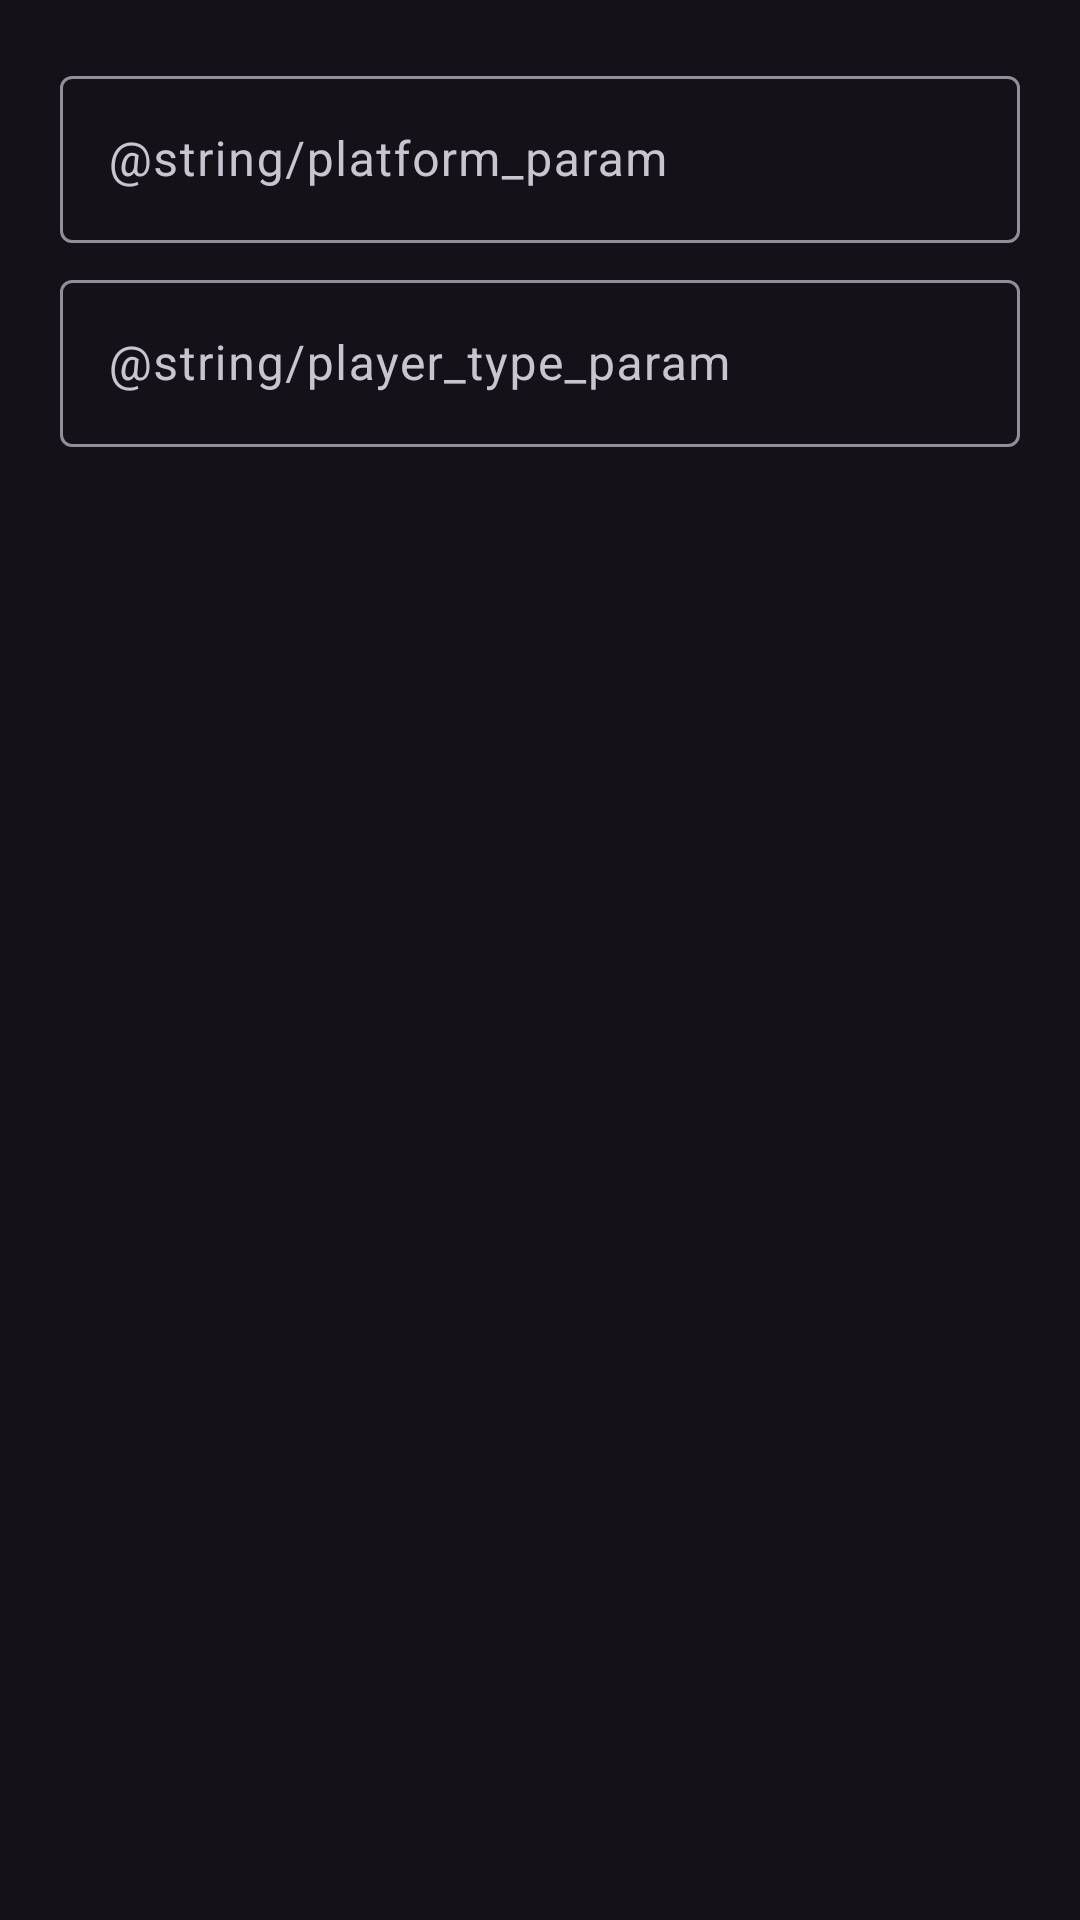

Produce the Android XML layout that renders to this screen, including the resource entries it uses.
<!-- AndroidManifest.xml: application theme DarkTheme -->
<!-- res/layout/dialog_video_swap_edit.xml -->
<?xml version="1.0" encoding="utf-8"?>
<androidx.core.widget.NestedScrollView xmlns:android="http://schemas.android.com/apk/res/android"
    android:layout_width="match_parent"
    android:layout_height="wrap_content"
    android:paddingStart="20dp"
    android:paddingLeft="20dp"
    android:paddingTop="20dp"
    android:paddingEnd="20dp"
    android:paddingRight="20dp">

    <LinearLayout
        android:layout_width="match_parent"
        android:layout_height="wrap_content"
        android:orientation="vertical">

        <com.google.android.material.textfield.TextInputLayout
            android:id="@+id/platformInput"
            android:layout_width="match_parent"
            android:layout_height="wrap_content"
            android:hint="@string/platform_param">

            <com.google.android.material.textfield.TextInputEditText
                android:layout_width="match_parent"
                android:layout_height="wrap_content"
                android:imeOptions="flagNoFullscreen|actionNext"
                android:inputType="text"
                android:textDirection="locale" />
        </com.google.android.material.textfield.TextInputLayout>

        <com.google.android.material.textfield.TextInputLayout
            android:id="@+id/playerTypeInput"
            android:layout_width="match_parent"
            android:layout_height="wrap_content"
            android:layout_marginTop="7dp"
            android:hint="@string/player_type_param">

            <com.google.android.material.textfield.TextInputEditText
                android:layout_width="match_parent"
                android:layout_height="wrap_content"
                android:imeOptions="flagNoFullscreen|actionDone"
                android:inputType="text"
                android:textDirection="locale" />
        </com.google.android.material.textfield.TextInputLayout>

    </LinearLayout>
</androidx.core.widget.NestedScrollView>
<!-- resources referenced by this layout -->
<resources>
  <string name="platform_param">Platform</string>
  <string name="player_type_param">Player type</string>
  <style name="DarkTheme" parent="BaseDarkTheme" />
  <style name="BaseDarkTheme" parent="Theme.Material3.Dark.NoActionBar">
          <item name="colorPrimary">@color/primaryBlue</item>
          <item name="chatStatus">@color/chatStatusDark</item>
          <item name="sortBarTextColor">?android:textColorSecondary</item>
          <item name="dialogPadding">8dp</item>
          <item name="dialogLayoutPadding">8dp</item>
          <item name="tabLayoutHeight">48dp</item>
          <item name="bottomNavigationHeight">80dp</item>
          <item name="cardStyle">@style/Card</item>
          <item name="bottomSheetButtonStyle">@style/Widget.Material3.Button.ElevatedButton</item>
          <item name="elevatedButtonStyle">@style/Widget.Material3.Button.ElevatedButton</item>
          <item name="dialogButtonStyle">@style/Widget.Material3.Button.TextButton.Dialog</item>
          <item name="tabStyle">@style/Widget.Material3.TabLayout.OnSurface</item>
          <item name="radioButtonStyle">@style/RadioButton</item>
          <item name="checkboxStyle">@style/CheckBox</item>
          <item name="materialSwitchStyle">@style/SwitchBlue</item>
          <item name="sliderStyle">@style/Slider</item>
          <item name="linearProgressIndicatorStyle">@style/Widget.Material3.LinearProgressIndicator.Legacy</item>
          <item name="preferenceTheme">@style/PreferenceTheme</item>
          <item name="android:navigationBarColor">@color/darkScrim</item>
          <item name="android:statusBarColor">@android:color/transparent</item>
      </style>
  <color name="primaryBlue">#b5c4ff</color>
  <color name="chatStatusDark">#99000000</color>
  <style name="Card" parent="Widget.Material3.CardView.Elevated">
          <item name="android:layout_margin">8dp</item>
      </style>
  <style name="RadioButton" parent="Widget.Material3.CompoundButton.RadioButton">
          <item name="android:padding">10dp</item>
      </style>
  <style name="CheckBox" parent="Widget.Material3.CompoundButton.CheckBox">
          <item name="android:padding">10dp</item>
      </style>
  <style name="SwitchBlue" parent="Widget.Material3.CompoundButton.MaterialSwitch">
          <item name="materialThemeOverlay">@style/SwitchOverlayBlue</item>
      </style>
  <style name="Slider" parent="Widget.Material3.Slider">
          <item name="trackColorInactive">?attr/colorSurfaceContainerHighest</item>
      </style>
  <style name="PreferenceTheme" parent="@style/PreferenceThemeOverlay">
          
          <item name="android:tint">?attr/colorControlNormal</item>
          
          <item name="android:progressTint">?attr/colorPrimary</item>
          <item name="android:thumbTint">?attr/colorPrimary</item>
  
          <item name="preferenceCategoryTitleTextColor">?attr/colorPrimary</item>
          <item name="switchPreferenceCompatStyle">@style/SwitchPreference</item>
      </style>
  <color name="darkScrim">#801B1B1B</color>
  <style name="SwitchOverlayBlue">
          <item name="colorPrimary">@color/accent</item>
          <item name="colorOnPrimary">@android:color/white</item>
          <item name="colorPrimaryContainer">@android:color/white</item>
      </style>
  <style name="SwitchPreference" parent="@style/Preference.SwitchPreferenceCompat.Material">
          <item name="widgetLayout">@layout/material_switch</item>
      </style>
  <color name="accent">#007DCA</color>
</resources>
